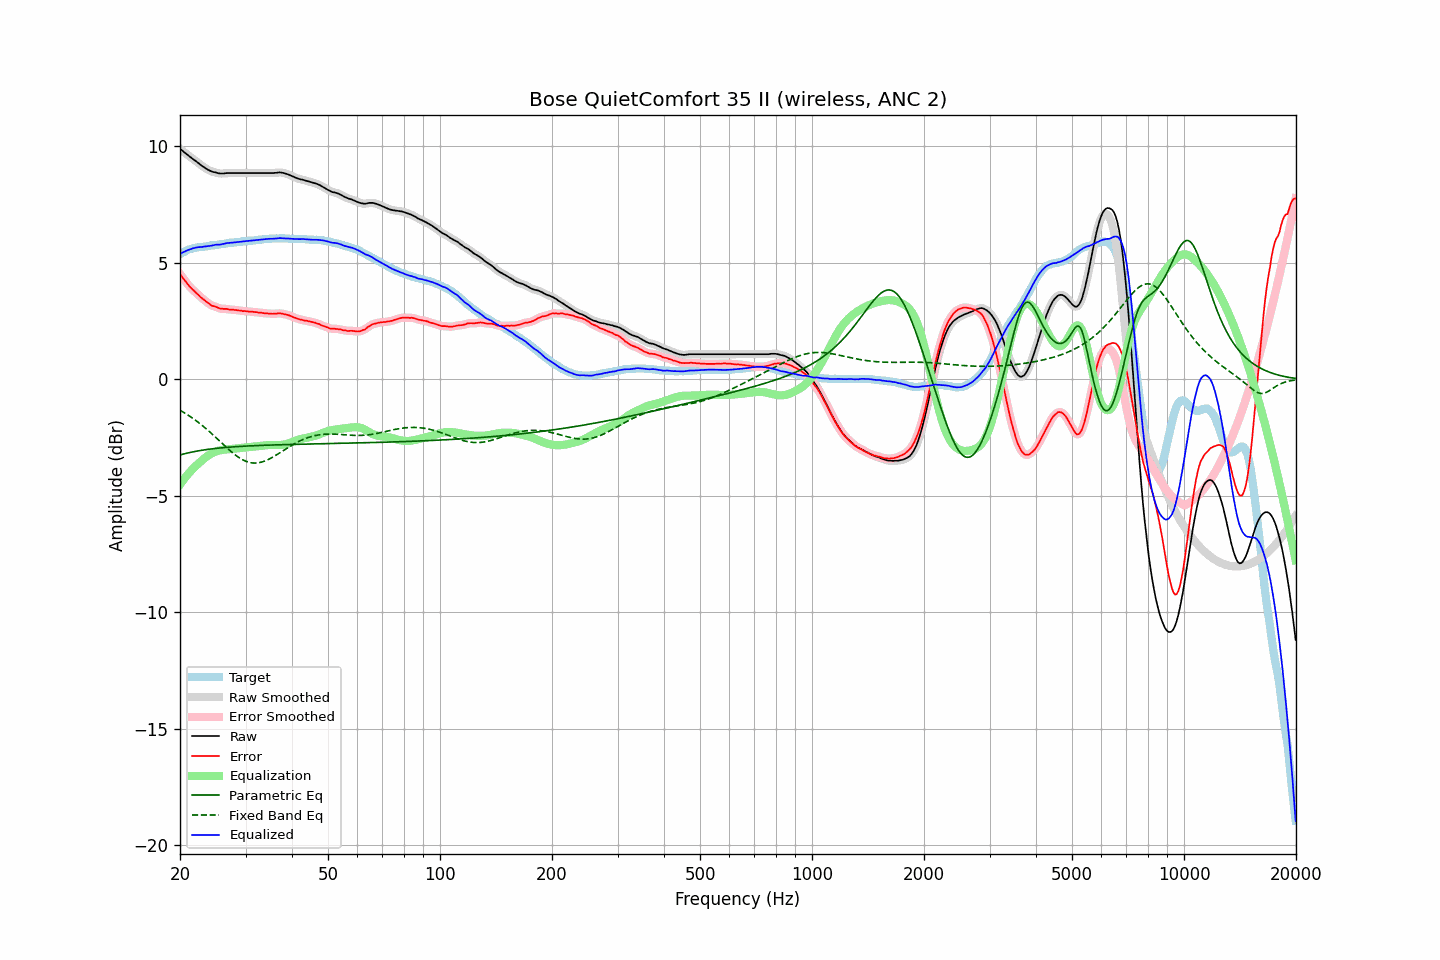

Source data for this figure (header and first rows):
frequency, raw, error, smoothed, error_smoothed, equalization, parametric_eq, fixed_band_eq, equalized_raw, equalized_smoothed, target
20.00, 9.90, 4.52, 9.90, 4.53, -4.52, -3.25, -1.33, 5.37, 5.38, 5.37
20.20, 9.85, 4.43, 9.84, 4.43, -4.43, -3.23, -1.37, 5.42, 5.42, 5.41
20.40, 9.79, 4.33, 9.79, 4.33, -4.33, -3.21, -1.41, 5.45, 5.45, 5.45
20.61, 9.73, 4.24, 9.73, 4.24, -4.24, -3.19, -1.45, 5.49, 5.49, 5.48
20.81, 9.68, 4.15, 9.68, 4.15, -4.16, -3.18, -1.49, 5.52, 5.52, 5.52
21.02, 9.63, 4.06, 9.62, 4.07, -4.07, -3.16, -1.54, 5.55, 5.55, 5.56
21.23, 9.57, 3.98, 9.57, 3.98, -3.99, -3.15, -1.58, 5.57, 5.58, 5.58
21.44, 9.52, 3.91, 9.52, 3.91, -3.92, -3.13, -1.63, 5.60, 5.60, 5.60
21.66, 9.47, 3.84, 9.47, 3.84, -3.84, -3.12, -1.68, 5.62, 5.62, 5.62
21.87, 9.42, 3.78, 9.42, 3.78, -3.77, -3.10, -1.73, 5.64, 5.64, 5.63
22.09, 9.37, 3.71, 9.37, 3.72, -3.71, -3.09, -1.78, 5.66, 5.66, 5.65
22.31, 9.32, 3.65, 9.31, 3.65, -3.65, -3.08, -1.83, 5.67, 5.67, 5.66
22.54, 9.26, 3.58, 9.26, 3.58, -3.58, -3.07, -1.88, 5.67, 5.67, 5.67
22.76, 9.20, 3.51, 9.20, 3.52, -3.52, -3.05, -1.94, 5.67, 5.68, 5.68
22.99, 9.15, 3.46, 9.15, 3.46, -3.46, -3.04, -1.99, 5.68, 5.69, 5.68
23.22, 9.11, 3.41, 9.10, 3.41, -3.40, -3.03, -2.05, 5.70, 5.70, 5.69
23.45, 9.06, 3.35, 9.06, 3.36, -3.35, -3.02, -2.11, 5.71, 5.71, 5.70
23.69, 9.02, 3.30, 9.02, 3.30, -3.30, -3.01, -2.17, 5.72, 5.72, 5.71
23.92, 8.98, 3.25, 8.98, 3.25, -3.25, -3.00, -2.23, 5.72, 5.72, 5.72
24.16, 8.95, 3.20, 8.95, 3.20, -3.21, -2.99, -2.29, 5.73, 5.73, 5.74
24.40, 8.92, 3.15, 8.92, 3.17, -3.17, -2.99, -2.35, 5.74, 5.75, 5.76
24.65, 8.90, 3.14, 8.90, 3.14, -3.14, -2.98, -2.42, 5.76, 5.76, 5.75
24.89, 8.89, 3.12, 8.88, 3.12, -3.11, -2.97, -2.48, 5.78, 5.77, 5.76
25.14, 8.87, 3.09, 8.86, 3.09, -3.08, -2.96, -2.55, 5.78, 5.78, 5.77
25.39, 8.85, 3.06, 8.85, 3.06, -3.07, -2.96, -2.61, 5.78, 5.79, 5.78
25.65, 8.84, 3.03, 8.84, 3.04, -3.05, -2.95, -2.68, 5.79, 5.79, 5.80
25.91, 8.84, 3.03, 8.84, 3.03, -3.04, -2.94, -2.74, 5.80, 5.80, 5.80
26.16, 8.84, 3.02, 8.84, 3.03, -3.03, -2.94, -2.81, 5.81, 5.81, 5.81
26.43, 8.85, 3.02, 8.85, 3.02, -3.02, -2.93, -2.87, 5.83, 5.83, 5.82
26.69, 8.86, 3.02, 8.85, 3.02, -3.01, -2.92, -2.93, 5.85, 5.84, 5.83
26.96, 8.86, 3.00, 8.86, 3.01, -3.00, -2.92, -3.00, 5.85, 5.85, 5.85
27.23, 8.86, 2.99, 8.86, 3.00, -3.00, -2.91, -3.06, 5.86, 5.86, 5.86
27.50, 8.86, 2.99, 8.86, 2.99, -2.99, -2.91, -3.12, 5.86, 5.86, 5.86
27.77, 8.86, 2.99, 8.86, 2.99, -2.99, -2.90, -3.17, 5.87, 5.87, 5.86
28.05, 8.86, 2.97, 8.86, 2.98, -2.98, -2.90, -3.23, 5.88, 5.88, 5.88
28.33, 8.86, 2.97, 8.86, 2.97, -2.97, -2.89, -3.28, 5.89, 5.89, 5.88
28.62, 8.86, 2.96, 8.86, 2.96, -2.96, -2.89, -3.33, 5.90, 5.90, 5.89
28.90, 8.86, 2.95, 8.86, 2.95, -2.95, -2.88, -3.38, 5.90, 5.90, 5.90
29.19, 8.86, 2.95, 8.86, 2.94, -2.95, -2.88, -3.42, 5.91, 5.91, 5.90
29.48, 8.86, 2.92, 8.86, 2.94, -2.94, -2.88, -3.46, 5.92, 5.92, 5.93
29.78, 8.86, 2.93, 8.86, 2.93, -2.93, -2.87, -3.49, 5.93, 5.93, 5.92
30.08, 8.86, 2.92, 8.86, 2.92, -2.92, -2.87, -3.52, 5.93, 5.93, 5.93
30.38, 8.86, 2.92, 8.86, 2.92, -2.92, -2.86, -3.54, 5.94, 5.94, 5.93
30.68, 8.86, 2.90, 8.86, 2.91, -2.91, -2.86, -3.57, 5.95, 5.95, 5.95
30.99, 8.86, 2.90, 8.86, 2.90, -2.90, -2.86, -3.58, 5.95, 5.95, 5.95
31.30, 8.86, 2.90, 8.86, 2.90, -2.90, -2.85, -3.59, 5.96, 5.96, 5.95
31.61, 8.86, 2.89, 8.86, 2.90, -2.89, -2.85, -3.60, 5.97, 5.97, 5.96
31.93, 8.86, 2.88, 8.86, 2.89, -2.88, -2.85, -3.60, 5.97, 5.97, 5.97
32.24, 8.86, 2.88, 8.86, 2.88, -2.88, -2.85, -3.59, 5.98, 5.98, 5.97
32.57, 8.86, 2.86, 8.86, 2.87, -2.87, -2.84, -3.58, 5.99, 5.99, 5.99
32.89, 8.86, 2.86, 8.86, 2.86, -2.86, -2.84, -3.57, 6.00, 6.00, 5.99
33.22, 8.86, 2.85, 8.86, 2.85, -2.85, -2.84, -3.55, 6.00, 6.00, 6.00
33.55, 8.86, 2.84, 8.86, 2.84, -2.84, -2.83, -3.53, 6.01, 6.01, 6.01
33.89, 8.86, 2.83, 8.86, 2.84, -2.84, -2.83, -3.50, 6.02, 6.02, 6.02
34.23, 8.86, 2.83, 8.86, 2.83, -2.83, -2.83, -3.47, 6.03, 6.03, 6.02
34.57, 8.86, 2.82, 8.86, 2.83, -2.82, -2.83, -3.44, 6.03, 6.03, 6.03
34.92, 8.86, 2.82, 8.86, 2.82, -2.82, -2.82, -3.41, 6.04, 6.03, 6.03
35.27, 8.86, 2.81, 8.86, 2.82, -2.82, -2.82, -3.37, 6.04, 6.04, 6.04
35.62, 8.86, 2.81, 8.86, 2.81, -2.82, -2.82, -3.33, 6.04, 6.04, 6.04
35.97, 8.87, 2.82, 8.86, 2.82, -2.82, -2.82, -3.29, 6.04, 6.04, 6.04
... 635 more rows
